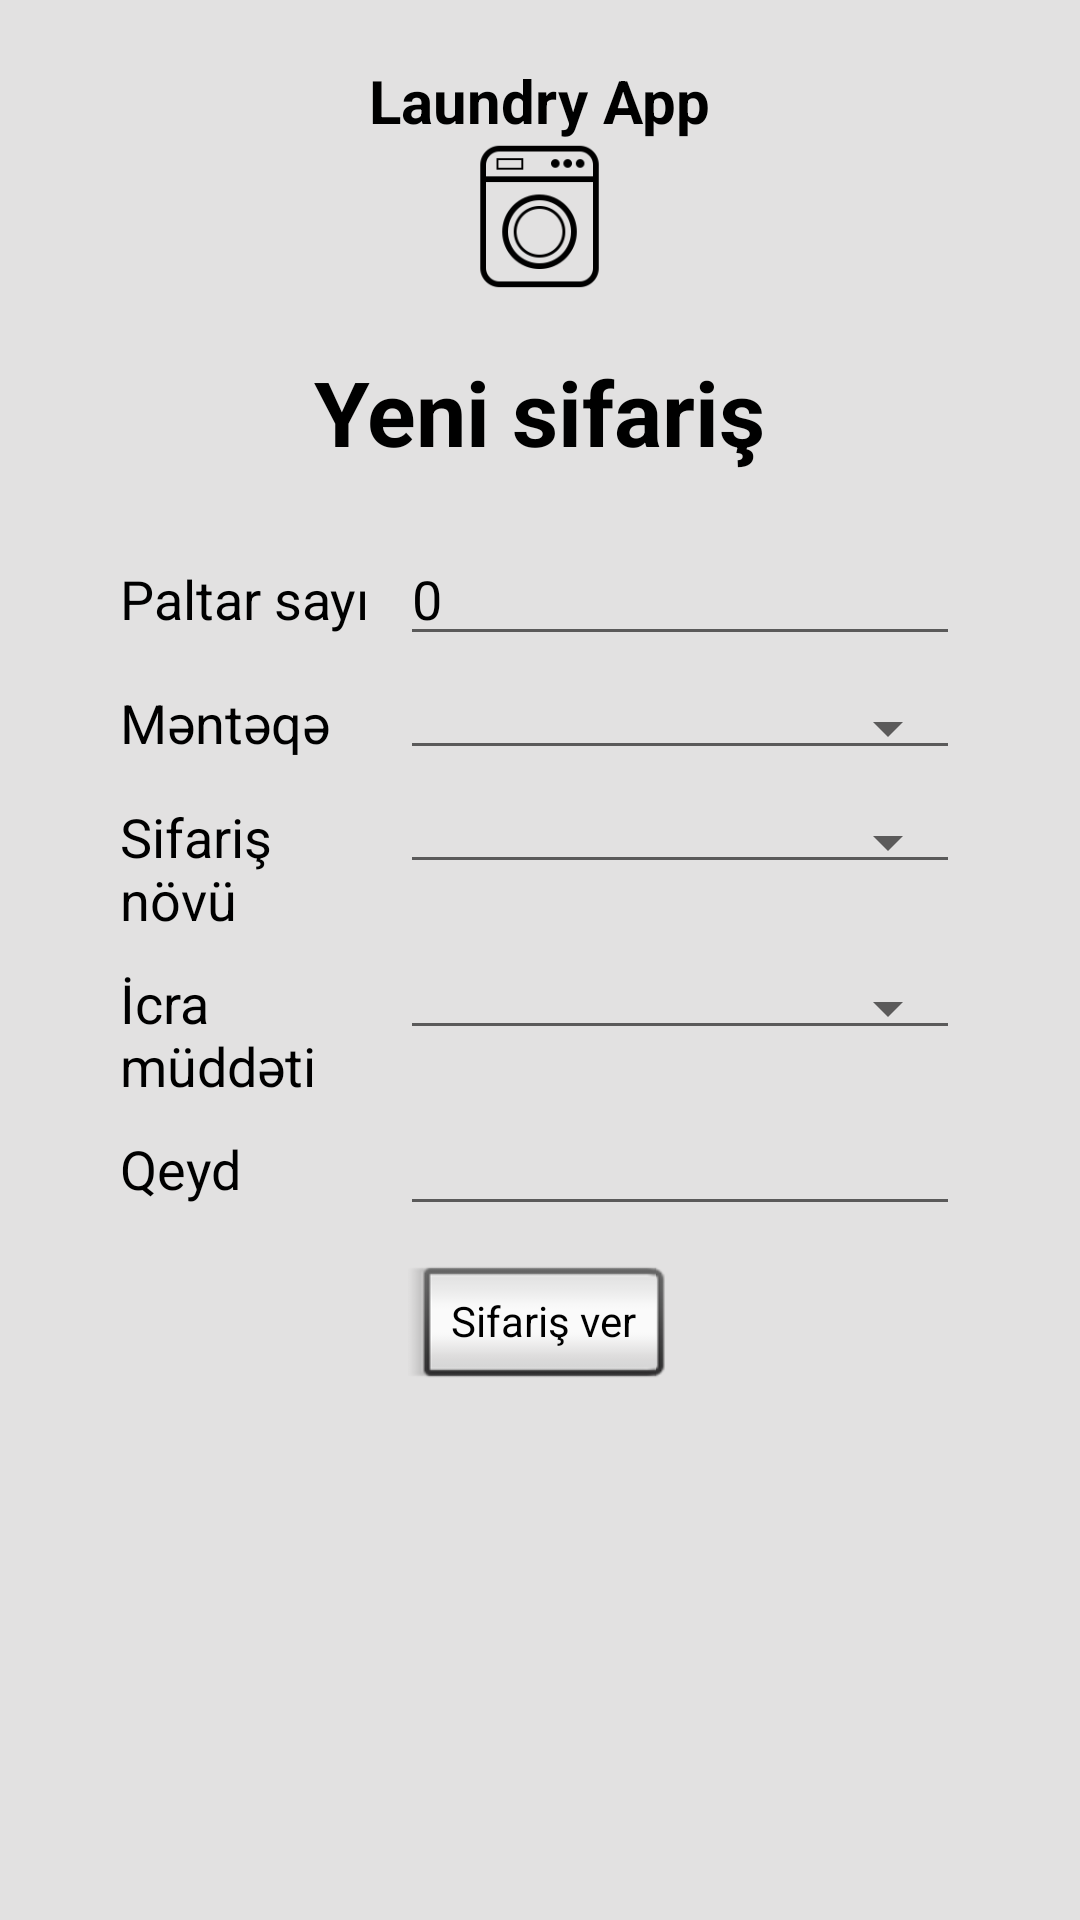

Layout XML and referenced resources for this Android screen:
<!-- AndroidManifest.xml: application theme AppTheme -->
<!-- res/layout/activity_make_order.xml -->
<?xml version="1.0" encoding="utf-8"?>
<RelativeLayout xmlns:android="http://schemas.android.com/apk/res/android"
    xmlns:app="http://schemas.android.com/apk/res-auto"
    xmlns:tools="http://schemas.android.com/tools"
    android:layout_width="match_parent"
    android:layout_height="match_parent"
    android:background="#e2e1e1"
    tools:context="com.start.laundryapp.MakeOrder">

    <TextView
        android:id="@+id/makeOrder_appName_tv"
        android:layout_width="wrap_content"
        android:layout_height="wrap_content"
        android:layout_centerHorizontal="true"
        android:layout_marginTop="20dp"
        android:text="@string/appTitle"
        android:textColor="@android:color/black"
        android:textSize="20sp"
        android:textStyle="bold" />

    <ImageView
        android:id="@+id/makeOrder_appName_logo"
        android:layout_width="50dp"
        android:layout_height="50dp"
        android:layout_below="@+id/makeOrder_appName_tv"
        android:layout_centerHorizontal="true"
        android:src="@drawable/laundryicon"
        tools:ignore="ContentDescription" />

    <TextView
        android:id="@+id/makeOrder_title_tv"
        android:layout_width="wrap_content"
        android:layout_height="wrap_content"
        android:layout_below="@+id/makeOrder_appName_logo"
        android:layout_centerHorizontal="true"
        android:layout_marginTop="20dp"
        android:text="@string/makeorder_title_tv"
        android:textColor="@android:color/black"
        android:textSize="30sp"
        android:textStyle="bold" />

    <LinearLayout
        android:id="@+id/makeOrderData_ll"
        android:layout_width="match_parent"
        android:layout_height="wrap_content"
        android:layout_below="@+id/makeOrder_title_tv"
        android:layout_centerHorizontal="true"
        android:layout_marginLeft="40dp"
        android:layout_marginRight="40dp"
        android:layout_marginTop="20dp"
        android:orientation="vertical">

        <LinearLayout
            android:layout_width="match_parent"
            android:layout_height="match_parent"
            android:orientation="horizontal">

            <TextView
                android:layout_width="0dp"
                android:layout_height="wrap_content"
                android:layout_weight="1"
                android:labelFor="@+id/makeOrder_clothesCount_et"
                android:text="@string/makeOrder_clothesCount_et"
                android:textColor="@android:color/black"
                android:textSize="18sp" />

            <EditText
                android:id="@+id/makeOrder_clothesCount_et"
                style="@style/Widget.AppCompat.AutoCompleteTextView"
                android:layout_width="0dp"
                android:layout_height="wrap_content"
                android:layout_weight="2"
                android:cursorVisible="false"
                android:focusable="false"
                android:clickable="true"
                android:inputType="number"
                android:maxLines="1"
                android:text="0"
                android:textColor="#000000" />

        </LinearLayout>

        <LinearLayout
            android:id="@+id/yenisifarish_achiqlama_ll"
            android:layout_width="match_parent"
            android:layout_height="match_parent"
            android:orientation="horizontal">

        </LinearLayout>


        <LinearLayout
            android:layout_width="match_parent"
            android:layout_height="match_parent"
            android:layout_marginTop="10dp"
            android:orientation="horizontal">

            <TextView
                android:layout_width="0dp"
                android:layout_height="wrap_content"
                android:layout_weight="1"
                android:labelFor="@+id/yenisifarish_menteqe_sp"
                android:text="@string/makeOrder_terminalPoint_tv"
                android:textColor="@android:color/black"
                android:textSize="18sp" />

            <Spinner
                android:id="@+id/makeOrder_terminalPoint_sp"
                style="@style/Base.Widget.AppCompat.Spinner.Underlined"
                android:layout_width="0dp"
                android:layout_height="wrap_content"
                android:layout_weight="2"
                android:inputType="text"
                android:textColor="#000000" />
        </LinearLayout>

        <LinearLayout
            android:layout_width="match_parent"
            android:layout_height="match_parent"
            android:layout_marginTop="10dp"
            android:orientation="horizontal">

            <TextView
                android:layout_width="0dp"
                android:layout_height="wrap_content"
                android:layout_weight="1"
                android:labelFor="@+id/makeOrder_orderType_sp"
                android:text="@string/makeOrder_orderType_tv"
                android:textColor="@android:color/black"
                android:textSize="18sp" />

            <Spinner
                android:id="@+id/makeOrder_orderType_sp"
                style="@style/Base.Widget.AppCompat.Spinner.Underlined"
                android:layout_width="0dp"
                android:layout_height="wrap_content"
                android:layout_weight="2"
                android:inputType="text"
                android:textColor="#000000" />
        </LinearLayout>

        <LinearLayout
            android:id="@+id/icra_muddeti_ll"
            android:layout_width="match_parent"
            android:layout_height="match_parent"
            android:layout_marginTop="10dp"
            android:orientation="horizontal">

            <TextView
                android:layout_width="0dp"
                android:layout_height="wrap_content"
                android:layout_weight="1"
                android:labelFor="@+id/makeOrder_executionType_sp"
                android:text="@string/makeOrder_executionType_tv"
                android:textColor="@android:color/black"
                android:textSize="18sp" />

            <Spinner
                android:id="@+id/makeOrder_executionType_sp"
                style="@style/Base.Widget.AppCompat.Spinner.Underlined"
                android:layout_width="0dp"
                android:layout_height="wrap_content"
                android:layout_weight="2"
                android:inputType="text"
                android:textColor="#000000" />


        </LinearLayout>

        <LinearLayout
            android:layout_width="match_parent"
            android:layout_height="match_parent"
            android:orientation="horizontal">

            <TextView
                android:id="@+id/makeOrder_note_tv"
                android:layout_width="0dp"
                android:layout_height="wrap_content"
                android:layout_weight="1"
                android:labelFor="@+id/makeOrder_note_et"
                android:text="@string/makeOrder_note_tv"
                android:textColor="@android:color/black"
                android:textSize="18sp" />

            <EditText
                android:id="@+id/makeOrder_note_et"
                style="@style/Widget.AppCompat.AutoCompleteTextView"
                android:layout_width="0dp"
                android:layout_height="wrap_content"
                android:layout_weight="2"
                android:inputType="text"
                android:maxLines="1"
                android:textColor="#000000" />
        </LinearLayout>

    </LinearLayout>

    <Button
        android:id="@+id/makeOrder_btn"
        style="@android:style/Widget.Button.Inset"
        android:layout_width="wrap_content"
        android:layout_height="wrap_content"
        android:layout_below="@+id/makeOrderData_ll"
        android:layout_centerHorizontal="true"
        android:layout_marginTop="10dp"
        android:text="@string/makeOrder_btn_text"
        android:textColor="@android:color/black" />

    <ImageView
        android:id="@+id/makeOrder_addPhoto_btn"
        android:layout_width="20dp"
        android:layout_height="20dp"
        android:layout_alignParentEnd="true"
        android:layout_alignParentRight="true"
        android:layout_alignTop="@+id/makeOrderData_ll"
        android:layout_marginEnd="19dp"
        android:layout_marginRight="19dp"
        android:layout_marginTop="13dp"
        android:src="@drawable/addbutton"
        tools:ignore="ContentDescription" />


</RelativeLayout>
<!-- resources referenced by this layout -->
<resources>
  <!-- drawable laundryicon: png bitmap (drawable, 101460 bytes) -->
  <string name="appTitle">Laundry App</string>
  <string name="makeOrder_btn_text">Sifariş ver</string>
  <string name="makeOrder_clothesCount_et">Paltar sayı</string>
  <string name="makeOrder_executionType_tv">İcra müddəti</string>
  <string name="makeOrder_note_tv">Qeyd</string>
  <string name="makeOrder_orderType_tv">Sifariş növü</string>
  <string name="makeOrder_terminalPoint_tv">Məntəqə</string>
  <string name="makeorder_title_tv">Yeni sifariş</string>
  <style name="AppTheme" parent="Theme.AppCompat.Light.DarkActionBar">
          
          <item name="colorPrimary">@color/colorPrimary</item>
          <item name="colorPrimaryDark">@color/colorPrimaryDark</item>
          <item name="colorAccent">@color/colorAccent</item>
      </style>
  <color name="colorPrimary">#3F51B5</color>
  <color name="colorPrimaryDark">#303F9F</color>
  <color name="colorAccent">#FF4081</color>
</resources>
